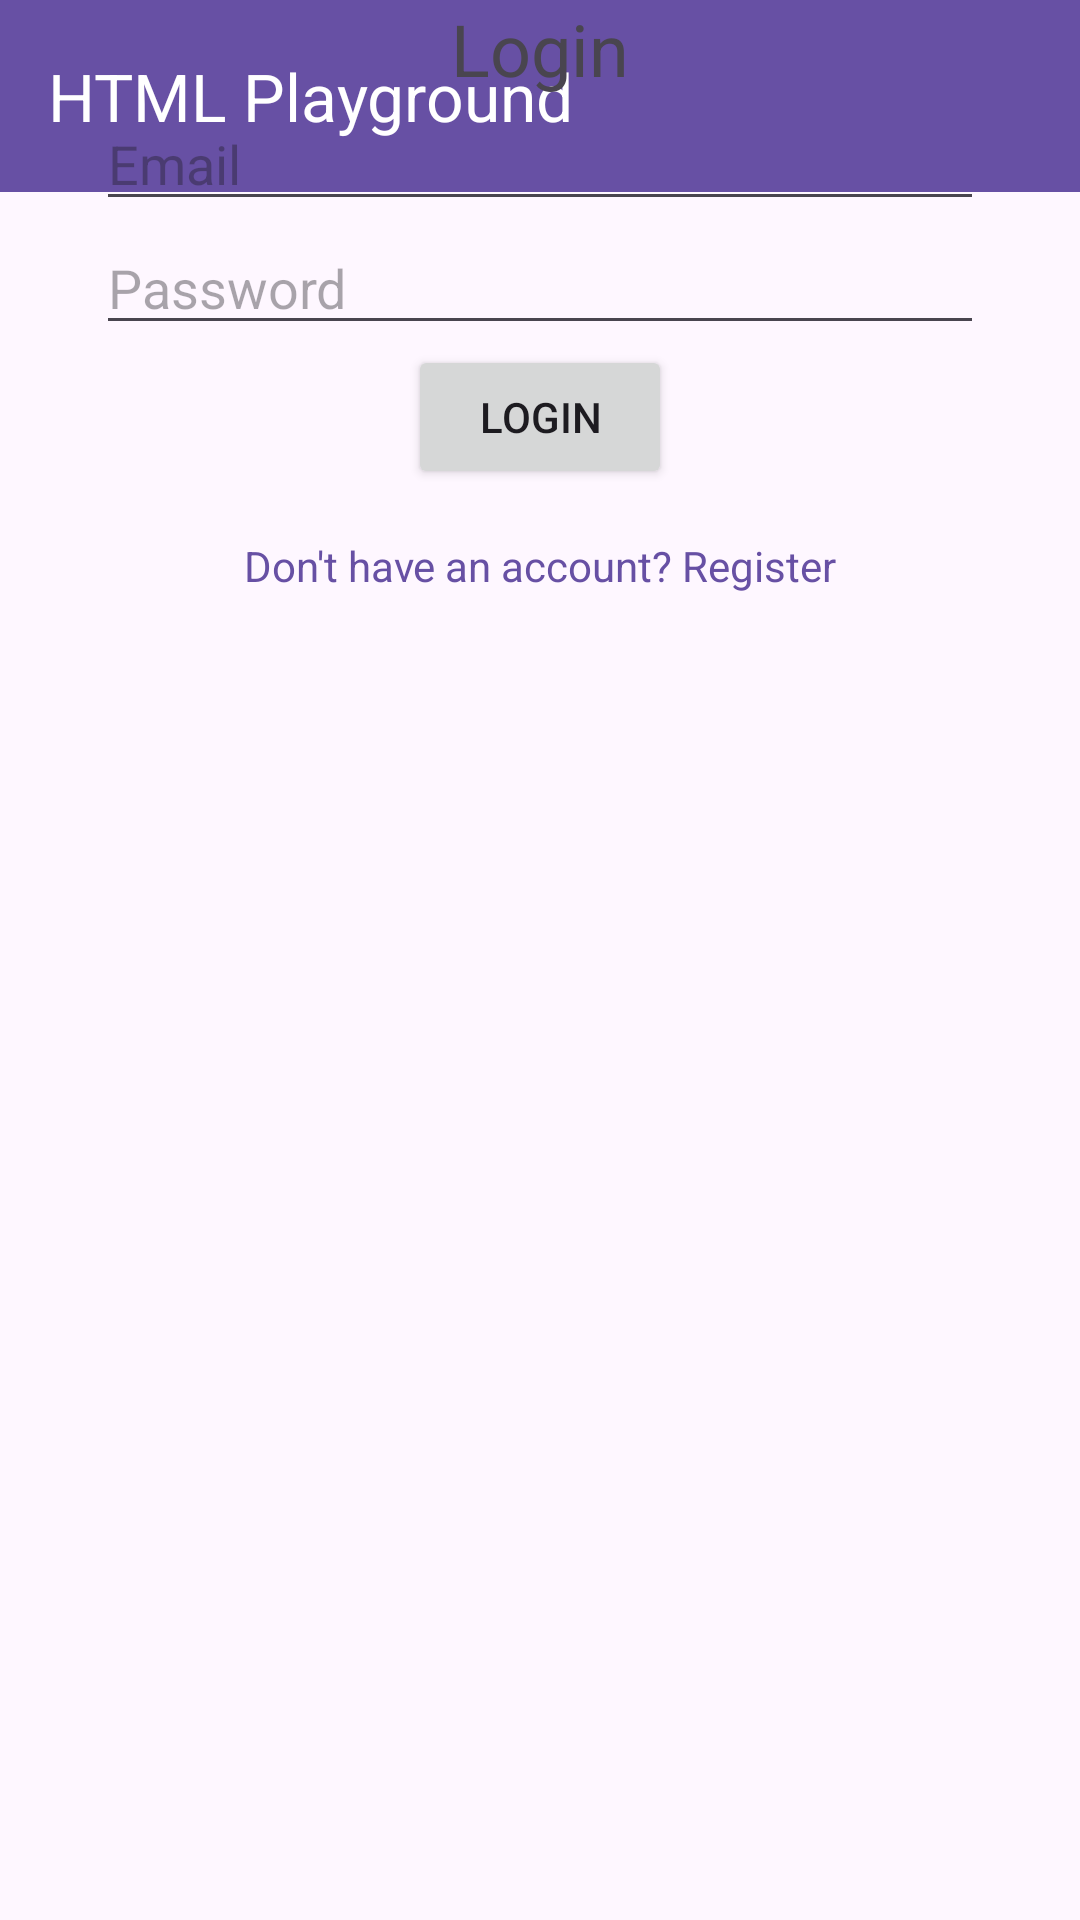

Write the Android layout XML for this screen, with the resource values it uses.
<!-- AndroidManifest.xml: activity theme Theme.HTMLPlayground -->
<!-- res/layout/activity_login.xml -->
<?xml version="1.0" encoding="utf-8"?>
<androidx.constraintlayout.widget.ConstraintLayout xmlns:android="http://schemas.android.com/apk/res/android"
                                                   xmlns:app="http://schemas.android.com/apk/res-auto"
                                                   android:id="@+id/root_layout"
                                                   android:layout_width="match_parent"
                                                   android:layout_height="match_parent">

    <androidx.constraintlayout.widget.ConstraintLayout
            android:layout_width="match_parent"
            android:layout_height="match_parent">

        <androidx.appcompat.widget.Toolbar
                android:id="@+id/toolbar"
                android:layout_width="match_parent"
                android:layout_height="?attr/actionBarSize"
                android:background="?attr/colorPrimary"
                android:theme="@style/ThemeOverlay.AppCompat.Dark.ActionBar"
                app:popupTheme="@style/ThemeOverlay.AppCompat.Light"
                app:title="HTML Playground"
                app:layout_constraintTop_toTopOf="parent"
                app:layout_constraintStart_toStartOf="parent"
                app:layout_constraintEnd_toEndOf="parent" />


    </androidx.constraintlayout.widget.ConstraintLayout>

    <TextView
            android:id="@+id/login_title"
            android:layout_width="wrap_content"
            android:layout_height="wrap_content"
            android:text="@string/login"
            android:textSize="24sp"
            app:layout_constraintEnd_toEndOf="parent"
            app:layout_constraintStart_toStartOf="parent"
            app:layout_constraintTop_toTopOf="parent"
            app:layout_constraintBottom_toTopOf="@+id/email_input"
            app:layout_constraintVertical_chainStyle="packed" />

    <EditText
            android:id="@+id/email_input"
            android:layout_width="0dp"
            android:layout_height="wrap_content"
            android:layout_marginStart="32dp"
            android:layout_marginEnd="32dp"
            android:hint="@string/email"
            android:inputType="textEmailAddress"
            app:layout_constraintEnd_toEndOf="parent"
            app:layout_constraintStart_toStartOf="parent"
            app:layout_constraintTop_toBottomOf="@+id/login_title"
            app:layout_constraintBottom_toTopOf="@+id/password_input" />

    <EditText
            android:id="@+id/password_input"
            android:layout_width="0dp"
            android:layout_height="wrap_content"
            android:layout_marginStart="32dp"
            android:layout_marginEnd="32dp"
            android:hint="@string/password"
            android:inputType="textPassword"
            app:layout_constraintEnd_toEndOf="parent"
            app:layout_constraintStart_toStartOf="parent"
            app:layout_constraintTop_toBottomOf="@+id/email_input"
            app:layout_constraintBottom_toTopOf="@+id/login_button" />

    <Button
            android:id="@+id/login_button"
            android:layout_width="wrap_content"
            android:layout_height="wrap_content"
            android:text="@string/login_button"
            app:layout_constraintEnd_toEndOf="parent"
            app:layout_constraintStart_toStartOf="parent"
            app:layout_constraintTop_toBottomOf="@+id/password_input" />

    <TextView
            android:id="@+id/register_link"
            android:layout_width="wrap_content"
            android:layout_height="wrap_content"
            android:text="@string/register_instead"
            android:textColor="?attr/colorPrimary"
            android:clickable="true"
            android:focusable="true"
            android:paddingTop="16dp"
            app:layout_constraintEnd_toEndOf="parent"
            app:layout_constraintStart_toStartOf="parent"
            app:layout_constraintTop_toBottomOf="@+id/login_button" />

</androidx.constraintlayout.widget.ConstraintLayout>
<!-- resources referenced by this layout -->
<resources>
  <string name="email">Email</string>
  <string name="login">Login</string>
  <string name="login_button">Login</string>
  <string name="password">Password</string>
  <string name="register_instead">Don\'t have an account? Register</string>
  <style name="Theme.HTMLPlayground" parent="Base.Theme.HTMLPlayground" />
  <style name="Base.Theme.HTMLPlayground" parent="Theme.Material3.DayNight.NoActionBar">
          
          
      </style>
</resources>
